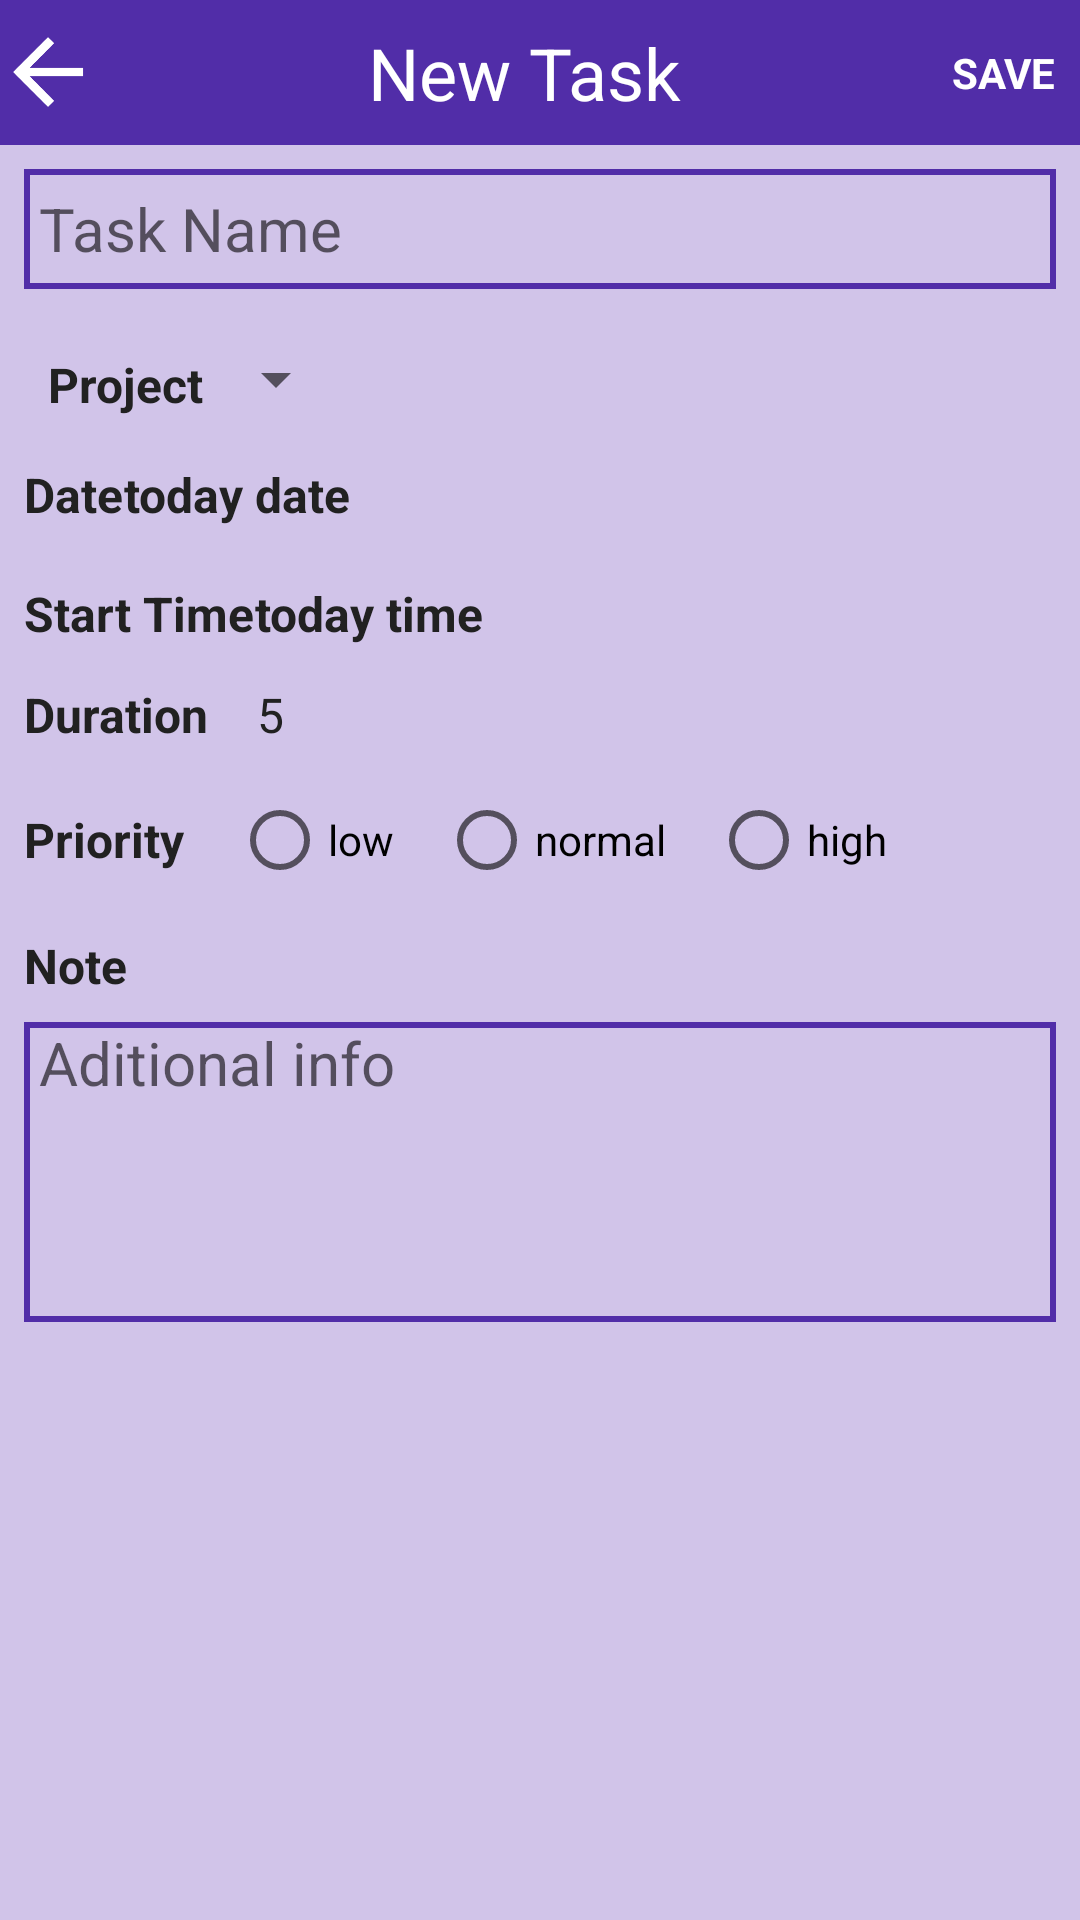

This screen was rendered from an Android layout file. Write that file and the resources it references.
<!-- AndroidManifest.xml: application theme AppTheme.NoActionBar -->
<!-- res/layout/activity_new_task_form.xml -->
<?xml version="1.0" encoding="utf-8"?>
<LinearLayout xmlns:android="http://schemas.android.com/apk/res/android"
    android:orientation="vertical" android:layout_width="fill_parent"
    android:layout_height="fill_parent"
    android:background="@color/colorPrimaryLight">

    <LinearLayout
        android:layout_width="match_parent"
        android:layout_height="wrap_content"
        android:orientation="horizontal"
        android:background="@color/colorPrimaryDark"
        android:paddingBottom="8dp"
        android:paddingTop="8dp">

        <ImageView
        android:id="@+id/new_task_back"
        android:layout_width="wrap_content"
        android:layout_height="wrap_content"
            android:src="@drawable/ic_back_white"
            android:clickable="true"/>
        <TextView
            android:id="@+id/new_task"
            android:layout_width="wrap_content"
            android:layout_height="wrap_content"
            android:layout_weight="1"
            android:text="@string/newTask"
            android:gravity="center"
            android:layout_gravity="center"
            android:textColor="@color/colorIcons"
            android:textSize="24dp"/>
        <TextView
            android:id="@+id/new_task_save"
            android:layout_width="wrap_content"
            android:layout_height="wrap_content"
            android:textColor="@color/colorIcons"
            android:layout_gravity="center|left"
            android:layout_marginRight="8dp"
            android:text="SAVE"
            android:textStyle="bold"
            android:clickable="true"/>

    </LinearLayout>
    <EditText
        android:id="@+id/new_task_name"
        android:layout_width="match_parent"
        android:layout_height="40dp"
        android:hint=" Task Name"
        android:textColor="@color/colorSecondaryText"
        android:layout_marginLeft="8dp"
        android:layout_marginRight="8dp"
        android:layout_marginTop="8dp"
        android:layout_marginBottom="10dp"
        android:background="@drawable/edittext_background"
        android:textSize="20dp"/>
    <LinearLayout
        android:layout_width="match_parent"
        android:layout_height="wrap_content"
        android:orientation="horizontal"
        android:layout_marginLeft="8dp"
        android:layout_marginRight="8dp"
        android:layout_marginTop="8dp">
        <TextView
            android:id="@+id/project_selection"
            android:layout_width="wrap_content"
            android:layout_height="wrap_content"
            android:text="@string/Project"
            android:textColor="@color/colorPrimaryText"
            android:textSize="@dimen/tab_label"
            android:textStyle="bold"
            android:layout_marginTop="3dp"
            android:layout_marginLeft="8dp"
            />


        <Spinner
            android:id="@+id/spinner"
            android:layout_width="wrap_content"
            android:layout_height="wrap_content"
            android:drawSelectorOnTop="true"
            android:layout_gravity="right"
            android:gravity="right"/>
    </LinearLayout>

    <LinearLayout
        android:layout_width="match_parent"
        android:layout_height="wrap_content"
        android:orientation="horizontal"
        android:layout_marginLeft="8dp"
        android:layout_marginRight="8dp"
        android:layout_marginTop="15dp">

        <TextView
            android:layout_width="wrap_content"
            android:layout_height="wrap_content"
            android:text="@string/Date"
            android:textColor="@color/colorPrimaryText"
            android:textSize="@dimen/tab_label"
            android:textStyle="bold"
            android:layout_marginBottom="10dp"
            />

        <TextView
            android:id="@+id/new_task_date"
            android:layout_width="wrap_content"
            android:layout_height="wrap_content"
            android:text="today date"
            android:textColor="@color/colorPrimaryText"
            android:textSize="@dimen/tab_label"
            android:textStyle="bold"
            android:layout_gravity="right"
            android:gravity="right"/>
        
            
            
            
            

    </LinearLayout>

    <LinearLayout
        android:layout_width="match_parent"
        android:layout_height="wrap_content"
        android:orientation="horizontal"
        android:layout_marginLeft="8dp"
        android:layout_marginRight="8dp"
        android:layout_marginTop="8dp"
        >

        <TextView
            android:layout_width="wrap_content"
            android:layout_height="wrap_content"
            android:text="@string/Start"
            android:textColor="@color/colorPrimaryText"
            android:textSize="@dimen/tab_label"
            android:textStyle="bold"/>

        <TextView
            android:id="@+id/new_task_time"
            android:layout_width="wrap_content"
            android:layout_height="wrap_content"
            android:text="today time"
            android:textColor="@color/colorPrimaryText"
            android:textSize="@dimen/tab_label"
            android:textStyle="bold"/>

        
            
            
            

    </LinearLayout>

    <LinearLayout
        android:layout_width="match_parent"
        android:layout_height="wrap_content"
        android:orientation="horizontal"
        android:layout_marginLeft="8dp"
        android:layout_marginRight="8dp"
        android:layout_marginTop="12dp">

        <TextView
            android:layout_width="wrap_content"
            android:layout_height="wrap_content"
            android:text="@string/Duration"
            android:textColor="@color/colorPrimaryText"
            android:textSize="@dimen/tab_label"
            android:gravity="left"
            android:layout_gravity="center"
            android:layout_marginRight="16dp"
            android:textStyle="bold"/>

        <ImageView
            android:layout_width="wrap_content"
            android:layout_height="wrap_content"
            android:src="@drawable/ic_action_add"/>
        <TextView
            android:layout_width="wrap_content"
            android:layout_height="wrap_content"
            android:layout_gravity="center"
            android:text="5"
            android:textColor="@color/colorPrimaryText"
            android:textSize="@dimen/tab_label"/>
        <ImageView
            android:layout_width="wrap_content"
            android:layout_height="wrap_content"
            android:src="@drawable/ic_action_add"/>

    </LinearLayout>

    <LinearLayout
        android:layout_width="match_parent"
        android:layout_height="wrap_content"
        android:orientation="horizontal"
        android:layout_marginLeft="8dp"
        android:layout_marginRight="8dp"
        android:layout_marginTop="15dp">

        <TextView
            android:layout_width="wrap_content"
            android:layout_height="wrap_content"
            android:text="@string/Priority"
            android:textColor="@color/colorPrimaryText"
            android:textSize="@dimen/tab_label"
            android:layout_marginRight="16dp"
            android:textStyle="bold"
            android:layout_marginTop="5dp"/>

        <RadioGroup
            android:id="@+id/new_task_priority"
            android:layout_width="wrap_content"
            android:layout_height="wrap_content"
            android:orientation="horizontal">
            <RadioButton
                android:id="@+id/pri1"
                android:layout_width="wrap_content"
                android:layout_height="wrap_content"
                android:layout_marginRight="15dp"
                android:text="low" />
            <RadioButton
                android:id="@+id/pri2"
                android:layout_width="wrap_content"
                android:layout_height="wrap_content"
                android:layout_marginRight="15dp"
                android:text="normal"/>
            <RadioButton
                android:id="@+id/pri3"
                android:layout_width="wrap_content"
                android:layout_height="wrap_content"
                android:layout_marginRight="15dp"
                android:text="high"/>
        </RadioGroup>

    </LinearLayout>

    <TextView
        android:layout_width="match_parent"
        android:layout_height="wrap_content"
        android:text="@string/Note"
        android:textColor="@color/colorPrimaryText"
        android:textSize="@dimen/tab_label"
        android:layout_marginLeft="8dp"
        android:layout_marginTop="15dp"
        android:textStyle="bold"/>
    <EditText
        android:id="@+id/new_task_info"
        android:layout_width="match_parent"
        android:layout_height="100dp"
        android:hint=" Aditional info"
        android:textColor="@color/colorSecondaryText"
        android:gravity="top"
        android:textSize="20dp"
        android:layout_marginLeft="8dp"
        android:layout_marginRight="8dp"
        android:layout_marginTop="8dp"
        android:layout_marginBottom="8dp"
        android:background="@drawable/edittext_background"/>

</LinearLayout>
<!-- resources referenced by this layout -->
<resources>
  <color name="colorIcons">#ffffff</color>
  <color name="colorPrimaryDark">#512DA8</color>
  <color name="colorPrimaryLight">#D1C4E9</color>
  <color name="colorPrimaryText">#212121</color>
  <color name="colorSecondaryText">#757575</color>
  <dimen name="tab_label">16dp</dimen>
  <!-- drawable edittext_background (drawable) -->
  <shape xmlns:android="http://schemas.android.com/apk/res/android">
      <stroke
          android:width="2dp"
          android:color="@color/colorPrimaryDark" />
  </shape>
  <!-- drawable ic_back_white: png bitmap (drawable-hdpi, 726 bytes) -->
  <string name="Date">Date</string>
  <string name="Duration">Duration</string>
  <string name="Note">Note</string>
  <string name="Priority">Priority</string>
  <string name="Project">Project</string>
  <string name="Start">Start Time</string>
  <string name="newTask">New Task</string>
  <style name="AppTheme.NoActionBar" parent="AppTheme">
          <item name="windowActionBar">false</item>
          <item name="windowNoTitle">true</item>
      </style>
  <style name="AppTheme" parent="Theme.AppCompat.Light.DarkActionBar">
          
          <item name="colorPrimary">@color/colorPrimary</item>
          <item name="colorPrimaryDark">@color/colorPrimaryDark</item>
          <item name="colorAccent">@color/colorAccent</item>
      </style>
  <color name="colorPrimary">#673ab7</color>
  <color name="colorAccent">#ff5722</color>
</resources>
